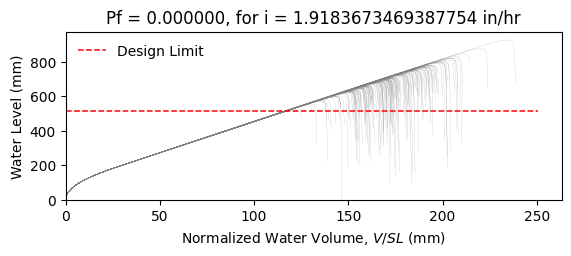

Source data for this figure (header and first rows):
W12X30, L = 360.0 in, slope = 0.020833333333333332 in/in, dead load = 6.944444444444444e-05 kip/in…
zwlim AISC Appendix 2, zwlim DAMP, zwlim Proposed for ASCE 7, zwlim Neglect Ponding, dhnom Denver, dhnom New York, dhnom New Orleans, dh Denver, dh New York, dh New Orleans, dmax
19.32, 20.68, 17.34, 19.32, 1.186, 1.186, 1.186, 0.7809, 0.7809, 0.7809, 29.93, Safe, 
19.32, 20.68, 17.34, 19.32, 1.186, 1.186, 1.186, 0.7809, 0.7809, 0.7809, 25.96, Safe, 
19.32, 20.68, 17.34, 19.32, 1.186, 1.186, 1.186, 0.7809, 0.7809, 0.7809, 24.82, Safe, 
19.32, 20.68, 17.34, 19.32, 1.186, 1.186, 1.186, 0.7809, 0.7809, 0.7809, 29.32, Safe, 
19.32, 20.68, 17.34, 19.32, 1.186, 1.186, 1.186, 0.7809, 0.7809, 0.7809, 24.72, Safe, 
19.32, 20.68, 17.34, 19.32, 1.186, 1.186, 1.186, 0.7809, 0.7809, 0.7809, 36.52, Safe, 
19.32, 20.68, 17.34, 19.32, 1.186, 1.186, 1.186, 0.7809, 0.7809, 0.7809, 27.48, Safe, 
19.32, 20.68, 17.34, 19.32, 1.186, 1.186, 1.186, 0.7809, 0.7809, 0.7809, 24.82, Safe, 
19.32, 20.68, 17.34, 19.32, 1.186, 1.186, 1.186, 0.7809, 0.7809, 0.7809, 28.67, Safe, 
19.32, 20.68, 17.34, 19.32, 1.186, 1.186, 1.186, 0.7809, 0.7809, 0.7809, 26.95, Safe, 
19.32, 20.68, 17.34, 19.32, 1.186, 1.186, 1.186, 0.7809, 0.7809, 0.7809, 23.77, Safe, 
19.32, 20.68, 17.34, 19.32, 1.186, 1.186, 1.186, 0.7809, 0.7809, 0.7809, 22.92, Safe, 
19.32, 20.68, 17.34, 19.32, 1.186, 1.186, 1.186, 0.7809, 0.7809, 0.7809, 28.83, Safe, 
19.32, 20.68, 17.34, 19.32, 1.186, 1.186, 1.186, 0.7809, 0.7809, 0.7809, 25.36, Safe, 
19.32, 20.68, 17.34, 19.32, 1.186, 1.186, 1.186, 0.7809, 0.7809, 0.7809, 29.59, Safe, 
19.32, 20.68, 17.34, 19.32, 1.186, 1.186, 1.186, 0.7809, 0.7809, 0.7809, 26.72, Safe, 
19.32, 20.68, 17.34, 19.32, 1.186, 1.186, 1.186, 0.7809, 0.7809, 0.7809, 27.66, Safe, 
19.32, 20.68, 17.34, 19.32, 1.186, 1.186, 1.186, 0.7809, 0.7809, 0.7809, 30.26, Safe, 
19.32, 20.68, 17.34, 19.32, 1.186, 1.186, 1.186, 0.7809, 0.7809, 0.7809, 24.63, Safe, 
19.32, 20.68, 17.34, 19.32, 1.186, 1.186, 1.186, 0.7809, 0.7809, 0.7809, 25.88, Safe, 
19.32, 20.68, 17.34, 19.32, 1.186, 1.186, 1.186, 0.7809, 0.7809, 0.7809, 24.62, Safe, 
19.32, 20.68, 17.34, 19.32, 1.186, 1.186, 1.186, 0.7809, 0.7809, 0.7809, 29.28, Safe, 
19.32, 20.68, 17.34, 19.32, 1.186, 1.186, 1.186, 0.7809, 0.7809, 0.7809, 30.77, Safe, 
19.32, 20.68, 17.34, 19.32, 1.186, 1.186, 1.186, 0.7809, 0.7809, 0.7809, 27.03, Safe, 
19.32, 20.68, 17.34, 19.32, 1.186, 1.186, 1.186, 0.7809, 0.7809, 0.7809, 25.74, Safe, 
19.32, 20.68, 17.34, 19.32, 1.186, 1.186, 1.186, 0.7809, 0.7809, 0.7809, 22.6, Safe, 
19.32, 20.68, 17.34, 19.32, 1.186, 1.186, 1.186, 0.7809, 0.7809, 0.7809, 28.52, Safe, 
19.32, 20.68, 17.34, 19.32, 1.186, 1.186, 1.186, 0.7809, 0.7809, 0.7809, 28.28, Safe, 
19.32, 20.68, 17.34, 19.32, 1.186, 1.186, 1.186, 0.7809, 0.7809, 0.7809, 24.77, Safe, 
19.32, 20.68, 17.34, 19.32, 1.186, 1.186, 1.186, 0.7809, 0.7809, 0.7809, 31.61, Safe, 
19.32, 20.68, 17.34, 19.32, 1.186, 1.186, 1.186, 0.7809, 0.7809, 0.7809, 27.39, Safe, 
19.32, 20.68, 17.34, 19.32, 1.186, 1.186, 1.186, 0.7809, 0.7809, 0.7809, 28.66, Safe, 
19.32, 20.68, 17.34, 19.32, 1.186, 1.186, 1.186, 0.7809, 0.7809, 0.7809, 25.61, Safe, 
19.32, 20.68, 17.34, 19.32, 1.186, 1.186, 1.186, 0.7809, 0.7809, 0.7809, 30.54, Safe, 
19.32, 20.68, 17.34, 19.32, 1.186, 1.186, 1.186, 0.7809, 0.7809, 0.7809, 29.03, Safe, 
19.32, 20.68, 17.34, 19.32, 1.186, 1.186, 1.186, 0.7809, 0.7809, 0.7809, 24.69, Safe, 
19.32, 20.68, 17.34, 19.32, 1.186, 1.186, 1.186, 0.7809, 0.7809, 0.7809, 28.18, Safe, 
19.32, 20.68, 17.34, 19.32, 1.186, 1.186, 1.186, 0.7809, 0.7809, 0.7809, 28.48, Safe, 
19.32, 20.68, 17.34, 19.32, 1.186, 1.186, 1.186, 0.7809, 0.7809, 0.7809, 29.66, Safe, 
19.32, 20.68, 17.34, 19.32, 1.186, 1.186, 1.186, 0.7809, 0.7809, 0.7809, 24.05, Safe, 
19.32, 20.68, 17.34, 19.32, 1.186, 1.186, 1.186, 0.7809, 0.7809, 0.7809, 30.28, Safe, 
19.32, 20.68, 17.34, 19.32, 1.186, 1.186, 1.186, 0.7809, 0.7809, 0.7809, 25.55, Safe, 
19.32, 20.68, 17.34, 19.32, 1.186, 1.186, 1.186, 0.7809, 0.7809, 0.7809, 27, Safe, 
19.32, 20.68, 17.34, 19.32, 1.186, 1.186, 1.186, 0.7809, 0.7809, 0.7809, 26.16, Safe, 
19.32, 20.68, 17.34, 19.32, 1.186, 1.186, 1.186, 0.7809, 0.7809, 0.7809, 30.03, Safe, 
19.32, 20.68, 17.34, 19.32, 1.186, 1.186, 1.186, 0.7809, 0.7809, 0.7809, 23.32, Safe, 
19.32, 20.68, 17.34, 19.32, 1.186, 1.186, 1.186, 0.7809, 0.7809, 0.7809, 27.31, Safe, 
19.32, 20.68, 17.34, 19.32, 1.186, 1.186, 1.186, 0.7809, 0.7809, 0.7809, 25.68, Safe, 
19.32, 20.68, 17.34, 19.32, 1.186, 1.186, 1.186, 0.7809, 0.7809, 0.7809, 27.46, Safe, 
19.32, 20.68, 17.34, 19.32, 1.186, 1.186, 1.186, 0.7809, 0.7809, 0.7809, 24.98, Safe, 
19.32, 20.68, 17.34, 19.32, 1.186, 1.186, 1.186, 0.7809, 0.7809, 0.7809, 29.37, Safe, 
19.32, 20.68, 17.34, 19.32, 1.186, 1.186, 1.186, 0.7809, 0.7809, 0.7809, 21.86, Safe, 
19.32, 20.68, 17.34, 19.32, 1.186, 1.186, 1.186, 0.7809, 0.7809, 0.7809, 27.54, Safe, 
19.32, 20.68, 17.34, 19.32, 1.186, 1.186, 1.186, 0.7809, 0.7809, 0.7809, 25.55, Safe, 
19.32, 20.68, 17.34, 19.32, 1.186, 1.186, 1.186, 0.7809, 0.7809, 0.7809, 31.31, Safe, 
19.32, 20.68, 17.34, 19.32, 1.186, 1.186, 1.186, 0.7809, 0.7809, 0.7809, 25.56, Safe, 
19.32, 20.68, 17.34, 19.32, 1.186, 1.186, 1.186, 0.7809, 0.7809, 0.7809, 26.95, Safe, 
19.32, 20.68, 17.34, 19.32, 1.186, 1.186, 1.186, 0.7809, 0.7809, 0.7809, 25.42, Safe, 
19.32, 20.68, 17.34, 19.32, 1.186, 1.186, 1.186, 0.7809, 0.7809, 0.7809, 22.79, Safe, 
... 142 more rows
